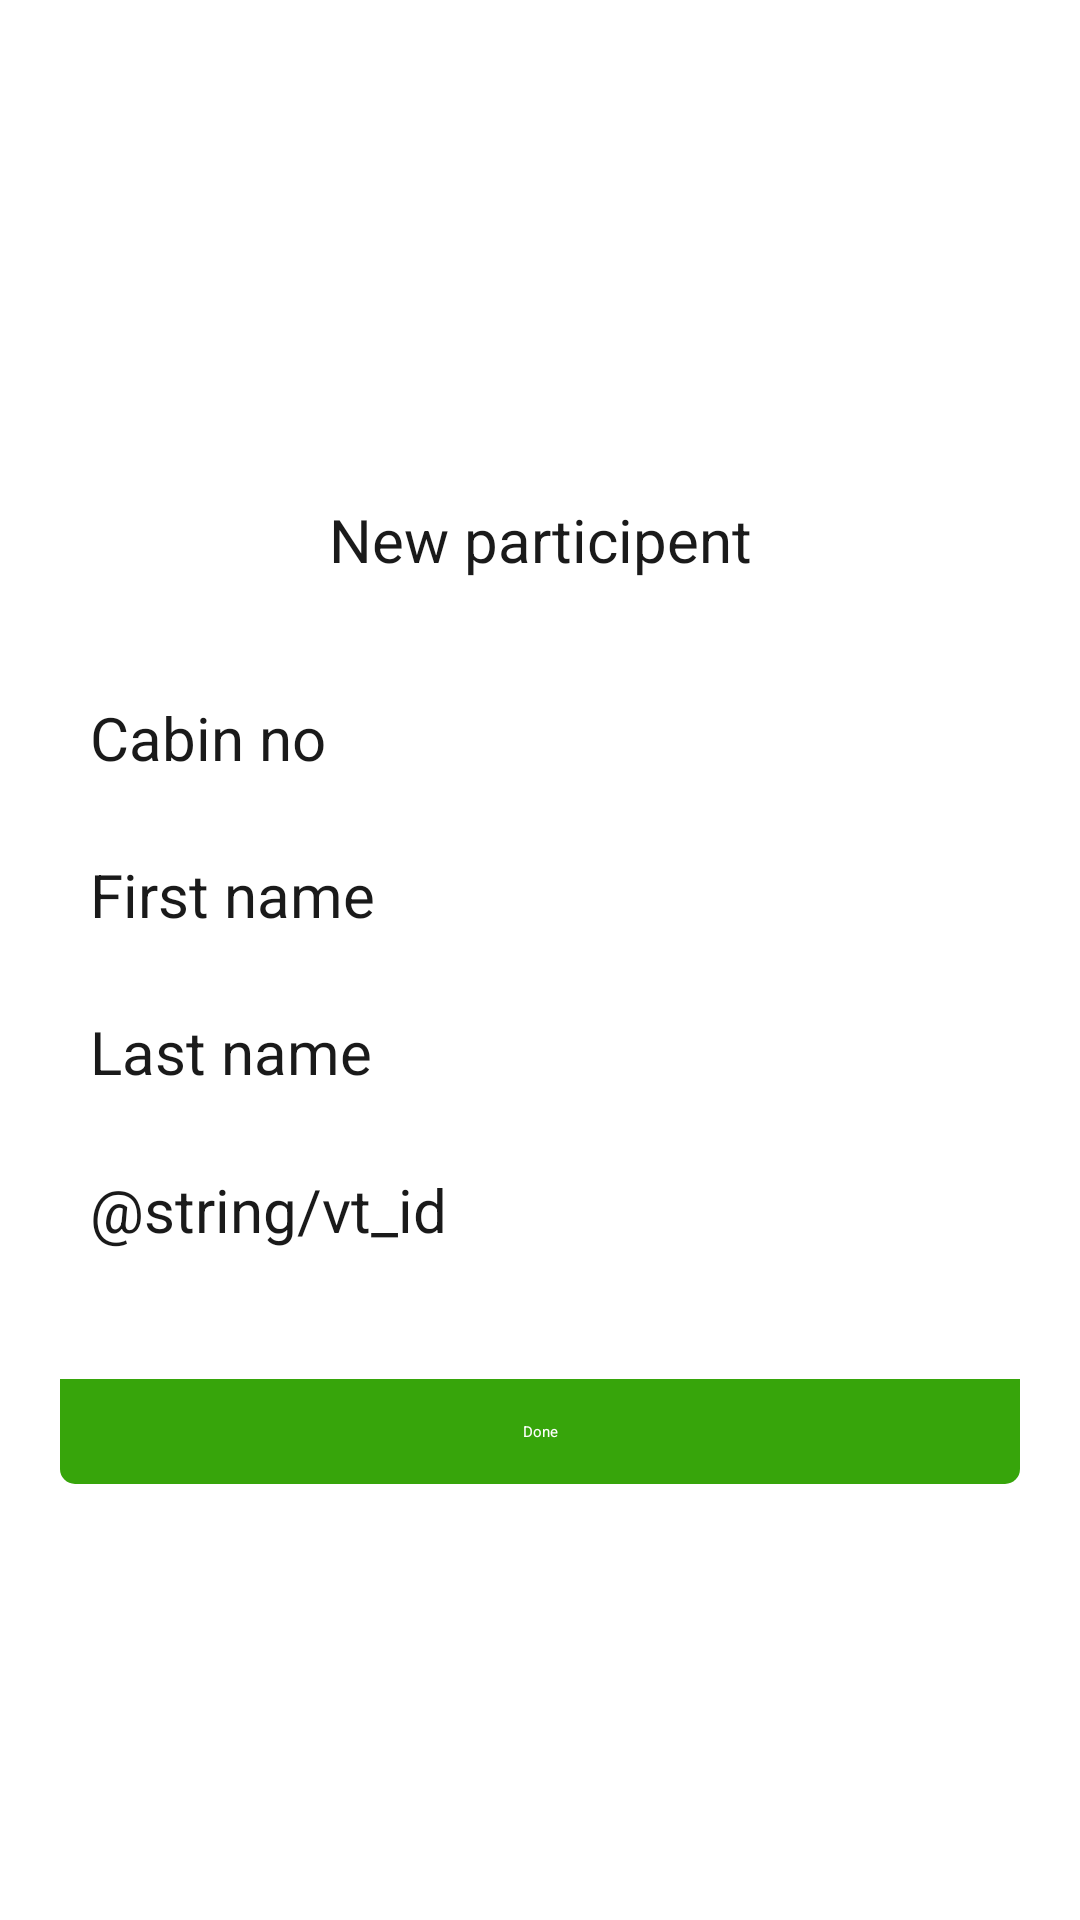

Layout XML and referenced resources for this Android screen:
<!-- AndroidManifest.xml: activity theme Theme.AppCompat.Light.NoActionBar.FullScreen -->
<!-- res/layout/activity_add_participant.xml -->
<?xml version="1.0" encoding="utf-8"?>
<RelativeLayout xmlns:android="http://schemas.android.com/apk/res/android"
    xmlns:tools="http://schemas.android.com/tools"
    android:id="@+id/activity_login"
    android:layout_width="match_parent"
    android:layout_height="match_parent"
    android:background="@drawable/list_bg_blue">

    <LinearLayout
        android:id="@+id/linearLayout"
        android:layout_width="@dimen/three_hundred_twenty"
        android:layout_height="@dimen/three_hundred_fifty"
        android:layout_centerInParent="true"
        android:background="@drawable/rounded_bg"
        android:orientation="vertical"
        android:weightSum="1">

        <TextView
            android:id="@+id/btnAddExcursion"
            android:layout_width="match_parent"
            android:layout_height="@dimen/zero"
            android:layout_weight=".2"
            android:gravity="center"
            android:text="New participent"
            android:textSize="@dimen/twenty"
            android:textColor="@color/black" />

        <View
            android:layout_width="match_parent"
            android:layout_height="@dimen/zero"
            android:layout_weight=".05" />

        <EditText
            android:id="@+id/etCabinNum"
            android:layout_width="match_parent"
            android:layout_height="@dimen/zero"
            android:layout_marginLeft="@dimen/ten"
            android:layout_weight=".15"
            android:gravity="left"
            android:hint="Cabin no"
            android:inputType="number"
            android:textAlignment="gravity"
            android:textColor="@color/black"
            android:textSize="@dimen/twenty"
            android:textStyle="normal" />
        <EditText
            android:id="@+id/etFName"
            android:layout_width="match_parent"
            android:layout_height="@dimen/zero"
            android:layout_marginLeft="@dimen/ten"
            android:layout_weight=".15"
            android:gravity="left"
            android:hint="First name"
            android:textAlignment="gravity"
            android:textColor="@color/black"
            android:textSize="@dimen/twenty"
            android:textStyle="normal" />

        <EditText
            android:id="@+id/etLName"
            android:layout_width="match_parent"
            android:layout_height="@dimen/zero"
            android:layout_marginLeft="@dimen/ten"
            android:layout_weight=".15"
            android:gravity="left"
            android:hint="Last name"
            android:textAlignment="gravity"
            android:textColor="@color/black"
            android:textSize="@dimen/twenty"
            android:textStyle="normal" />
        <EditText
            android:id="@+id/etVTid"
            android:layout_width="match_parent"
            android:layout_height="@dimen/zero"
            android:layout_marginLeft="@dimen/ten"
            android:layout_weight=".15"
            android:gravity="left"
            android:hint="@string/vt_id"
            android:textAlignment="gravity"
            android:textColor="@color/black"
            android:textSize="@dimen/twenty"
            android:textStyle="normal" />




        <View
            android:layout_width="match_parent"
            android:layout_height="@dimen/zero"
            android:layout_weight=".05" />

        <Button
            android:id="@+id/btnDone"
            android:layout_width="match_parent"
            android:layout_height="@dimen/zero"
            android:layout_weight=".1"
            android:background="@drawable/bottom_cell"
            android:gravity="center"
            android:text="Done"
            android:textColor="@color/white" />

    </LinearLayout>


</RelativeLayout>
<!-- resources referenced by this layout -->
<resources>
  <color name="black">#1A1A1A</color>
  <color name="white">#FFFFFF</color>
  <dimen name="ten">10dp</dimen>
  <dimen name="three_hundred_fifty">350dp</dimen>
  <dimen name="three_hundred_twenty">320dp</dimen>
  <dimen name="twenty">20dp</dimen>
  <dimen name="zero">0dp</dimen>
  <!-- drawable bottom_cell (drawable) -->
  <shape xmlns:android="http://schemas.android.com/apk/res/android">
  
      <solid android:color="@color/app_color" />
  
      <corners
          android:bottomLeftRadius="5dip"
          android:bottomRightRadius="5dip" />
  
  </shape>
  <!-- drawable rounded_bg (drawable) -->
  <?xml version="1.0" encoding="utf-8"?>
  <shape xmlns:android="http://schemas.android.com/apk/res/android">
      <stroke
          android:width="3dp"
          android:color="#BFFFFFFF"/>
  
      <corners
          android:bottomLeftRadius="10dip"
          android:bottomRightRadius="10dip"
          android:topLeftRadius="10dip"
          android:topRightRadius="10dip" />
  
      <solid
          android:color="@color/white"/>
  </shape>
  <color name="app_color">#37A50B</color>
</resources>
